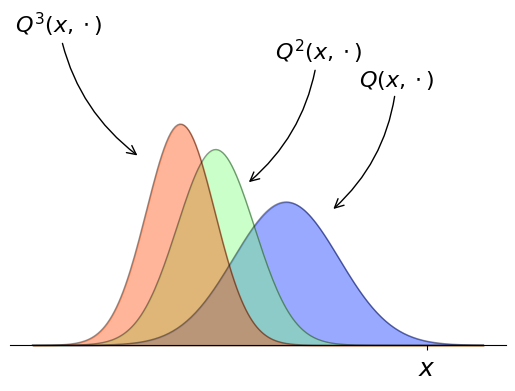

Recreate this plot in Python.
import matplotlib.pyplot as plt
import numpy as np
from scipy.stats import norm
from matplotlib import cm

xmin, xmax = -4, 12
x = 10
α = 0.5

m, v = x, 10

xgrid = np.linspace(xmin, xmax, 200)

fig, ax = plt.subplots()

ax.spines['right'].set_color('none')
ax.spines['top'].set_color('none')
ax.spines['left'].set_color('none')
ax.xaxis.set_ticks_position('bottom')
ax.spines['bottom'].set_position(('data', 0))

ax.set_ylim(-0.05, 0.5)
ax.set_xticks((x,))
ax.set_xticklabels((r'$x$', ), fontsize=18)
ax.set_yticks(())

K = 3
for i in range(K):
    m = α * m
    v = α * α * v + 1
    f = norm(loc=m, scale=np.sqrt(v))
    k = (i + 0.5) / K
    ax.plot(xgrid, f.pdf(xgrid), lw=1, color='black', alpha=0.4)
    ax.fill_between(xgrid, 0 * xgrid, f.pdf(xgrid), color=cm.jet(k), alpha=0.4)


ax.annotate(r'$Q(x,\cdot)$', xy=(6.6, 0.2),  xycoords='data',
            xytext=(20, 90), textcoords='offset points', fontsize=16,
            arrowprops=dict(arrowstyle="->", connectionstyle="arc3,rad=-0.2"))
ax.annotate(r'$Q^2(x,\cdot)$', xy=(3.6, 0.24),  xycoords='data',
            xytext=(20, 90), textcoords='offset points', fontsize=16,
            arrowprops=dict(arrowstyle="->", connectionstyle="arc3,rad=-0.2"))
ax.annotate(r'$Q^3(x,\cdot)$', xy=(-0.2, 0.28),  xycoords='data',
            xytext=(-90, 90), textcoords='offset points', fontsize=16,
            arrowprops=dict(arrowstyle="->", connectionstyle="arc3,rad=0.2"))
fig.show()